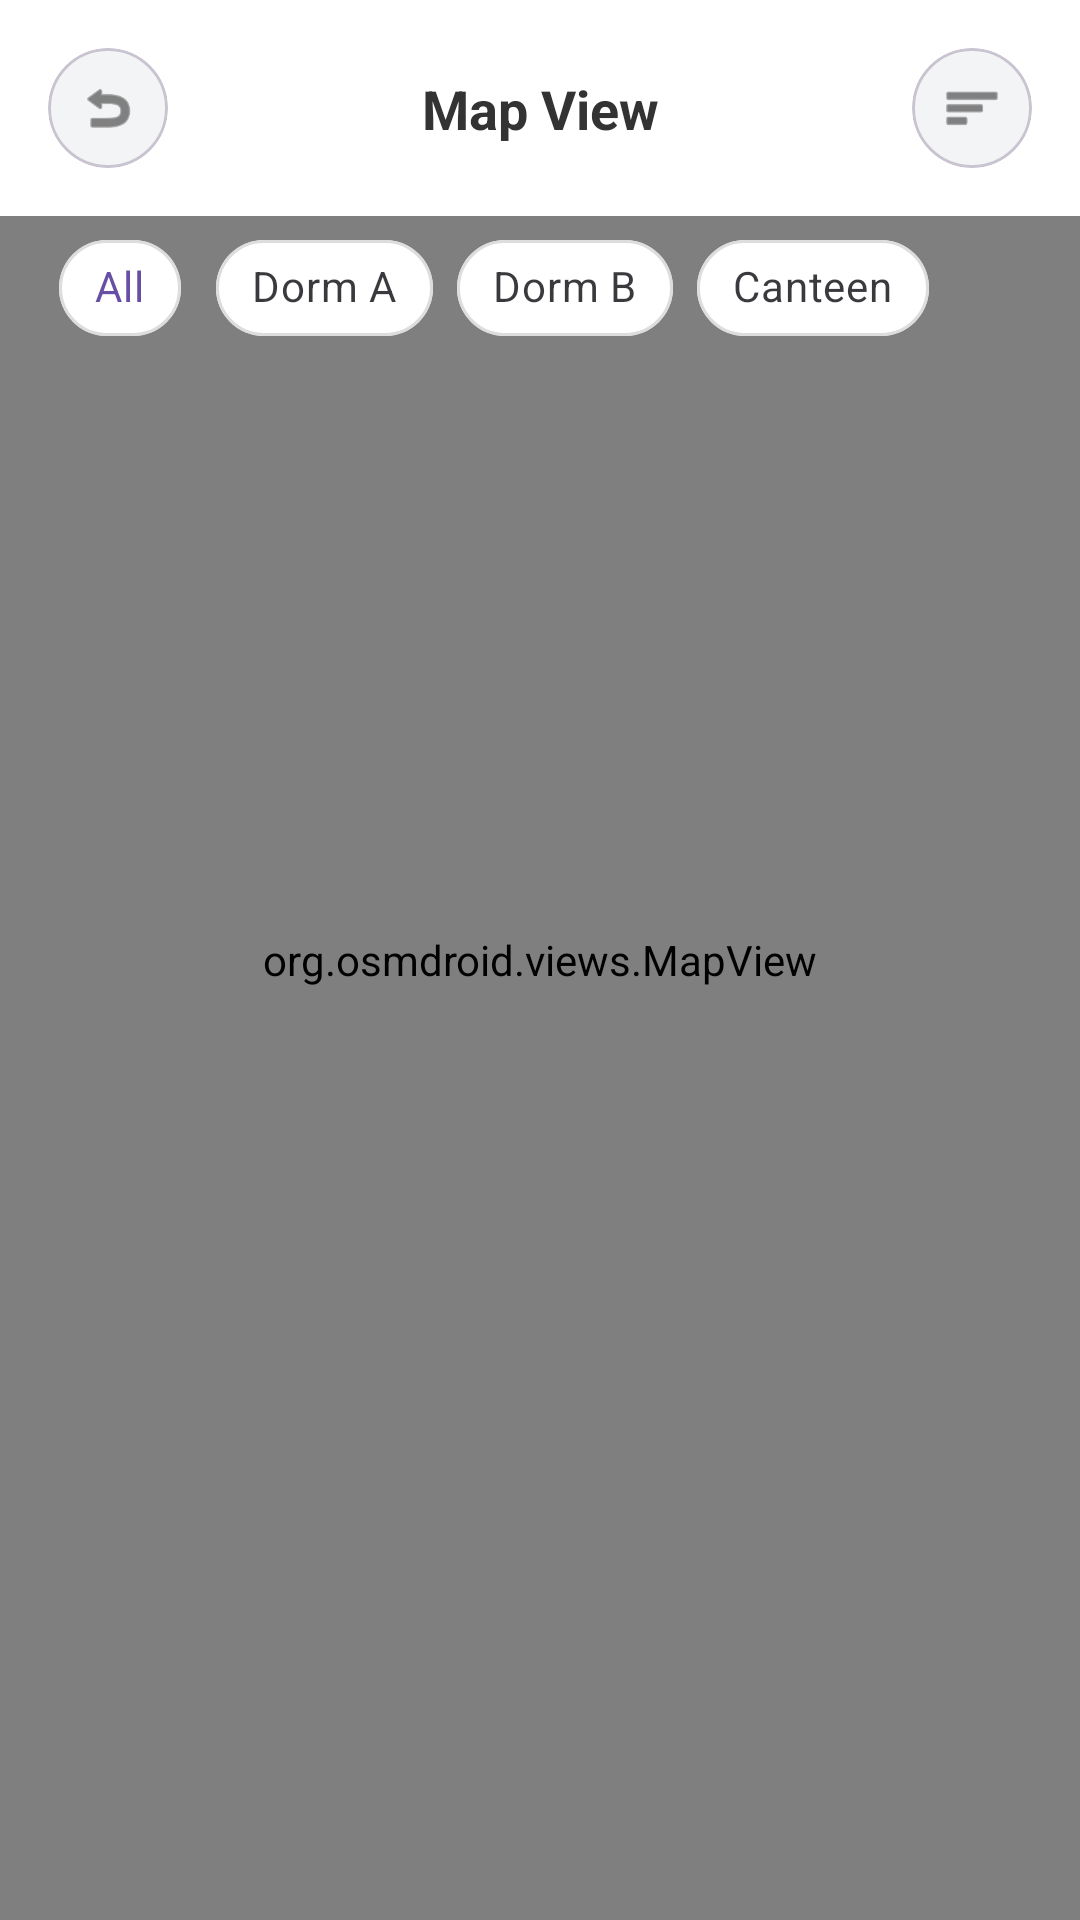

The Android layout XML behind this screen, and the referenced resources:
<!-- AndroidManifest.xml: application theme Theme.EduShare -->
<!-- res/layout/activity_map.xml -->
<?xml version="1.0" encoding="utf-8"?>
<androidx.constraintlayout.widget.ConstraintLayout
    xmlns:android="http://schemas.android.com/apk/res/android"
    xmlns:app="http://schemas.android.com/apk/res-auto"
    xmlns:tools="http://schemas.android.com/tools"
    android:layout_width="match_parent"
    android:layout_height="match_parent"
    android:background="@color/bg_map_gray">

    <org.osmdroid.views.MapView
        android:id="@+id/mapView"
        android:layout_width="match_parent"
        android:layout_height="match_parent"
        android:clickable="true"
        android:focusable="true" />

    <androidx.constraintlayout.widget.ConstraintLayout
        android:id="@+id/header"
        android:layout_width="match_parent"
        android:layout_height="wrap_content"
        android:background="@color/white"
        android:padding="16dp"
        app:layout_constraintTop_toTopOf="parent">

        <com.google.android.material.card.MaterialCardView
            android:id="@+id/btnBack"
            android:layout_width="40dp"
            android:layout_height="40dp"
            android:clickable="true"
            android:focusable="true"
            app:cardBackgroundColor="@color/bg_map_gray"
            app:cardCornerRadius="20dp"
            app:layout_constraintStart_toStartOf="parent"
            app:layout_constraintTop_toTopOf="parent">

            <ImageView
                android:layout_width="match_parent"
                android:layout_height="match_parent"
                android:padding="10dp"
                android:src="@android:drawable/ic_menu_revert"
                app:tint="@color/black_text" />
        </com.google.android.material.card.MaterialCardView>

        <TextView
            android:id="@+id/txtTitle"
            android:layout_width="wrap_content"
            android:layout_height="wrap_content"
            android:text="@string/title_map"
            android:textColor="@color/black_text"
            android:textSize="18sp"
            android:textStyle="bold"
            app:layout_constraintBottom_toBottomOf="@id/btnBack"
            app:layout_constraintEnd_toEndOf="parent"
            app:layout_constraintStart_toStartOf="parent"
            app:layout_constraintTop_toTopOf="@id/btnBack" />

        <com.google.android.material.card.MaterialCardView
            android:id="@+id/btnFilter"
            android:layout_width="40dp"
            android:layout_height="40dp"
            android:clickable="true"
            android:focusable="true"
            app:cardBackgroundColor="@color/bg_map_gray"
            app:cardCornerRadius="20dp"
            app:layout_constraintEnd_toEndOf="parent"
            app:layout_constraintTop_toTopOf="parent">

            <ImageView
                android:layout_width="match_parent"
                android:layout_height="match_parent"
                android:padding="10dp"
                android:src="@android:drawable/ic_menu_sort_by_size"
                app:tint="@color/black_text" />
        </com.google.android.material.card.MaterialCardView>

    </androidx.constraintlayout.widget.ConstraintLayout>

    <HorizontalScrollView
        android:id="@+id/scrollFilters"
        android:layout_width="match_parent"
        android:layout_height="wrap_content"
        android:clipToPadding="false"
        android:paddingStart="16dp"
        android:paddingEnd="16dp"
        android:paddingBottom="8dp"
        android:scrollbars="none"
        app:layout_constraintTop_toBottomOf="@id/header">

        <com.google.android.material.chip.ChipGroup
            android:id="@+id/chipGroupFilter"
            android:layout_width="wrap_content"
            android:layout_height="wrap_content"
            app:singleLine="true"
            app:singleSelection="true">

            <com.google.android.material.chip.Chip
                android:id="@+id/chipAll"
                style="@style/Widget.MaterialComponents.Chip.Choice"
                android:layout_width="wrap_content"
                android:layout_height="wrap_content"
                android:checked="true"
                android:text="All"
                app:chipBackgroundColor="@color/white"
                app:elevation="4dp"
                app:chipStrokeColor="@color/gray_stroke"
                app:chipStrokeWidth="1dp" />

            <com.google.android.material.chip.Chip
                android:id="@+id/chipDormA"
                style="@style/Widget.MaterialComponents.Chip.Choice"
                android:layout_width="wrap_content"
                android:layout_height="wrap_content"
                android:text="Dorm A"
                app:chipBackgroundColor="@color/white"
                app:elevation="4dp"
                app:chipStrokeColor="@color/gray_stroke"
                app:chipStrokeWidth="1dp" />

            <com.google.android.material.chip.Chip
                android:id="@+id/chipDormB"
                style="@style/Widget.MaterialComponents.Chip.Choice"
                android:layout_width="wrap_content"
                android:layout_height="wrap_content"
                android:text="Dorm B"
                app:chipBackgroundColor="@color/white"
                app:elevation="4dp"
                app:chipStrokeColor="@color/gray_stroke"
                app:chipStrokeWidth="1dp" />

            <com.google.android.material.chip.Chip
                android:id="@+id/chipCanteen"
                style="@style/Widget.MaterialComponents.Chip.Choice"
                android:layout_width="wrap_content"
                android:layout_height="wrap_content"
                android:text="Canteen"
                app:chipBackgroundColor="@color/white"
                app:elevation="4dp"
                app:chipStrokeColor="@color/gray_stroke"
                app:chipStrokeWidth="1dp" />

        </com.google.android.material.chip.ChipGroup>
    </HorizontalScrollView>

</androidx.constraintlayout.widget.ConstraintLayout>
<!-- resources referenced by this layout -->
<resources>
  <color name="bg_map_gray">#f3f4f6</color>
  <color name="black_text">#333333</color>
  <color name="gray_stroke">#DDDDDD</color>
  <color name="white">#FFFFFFFF</color>
  <string name="title_map">Map View</string>
  <style name="Theme.EduShare" parent="Base.Theme.EduShare" />
  <style name="Base.Theme.EduShare" parent="Theme.Material3.DayNight.NoActionBar">
          
          
      </style>
</resources>
